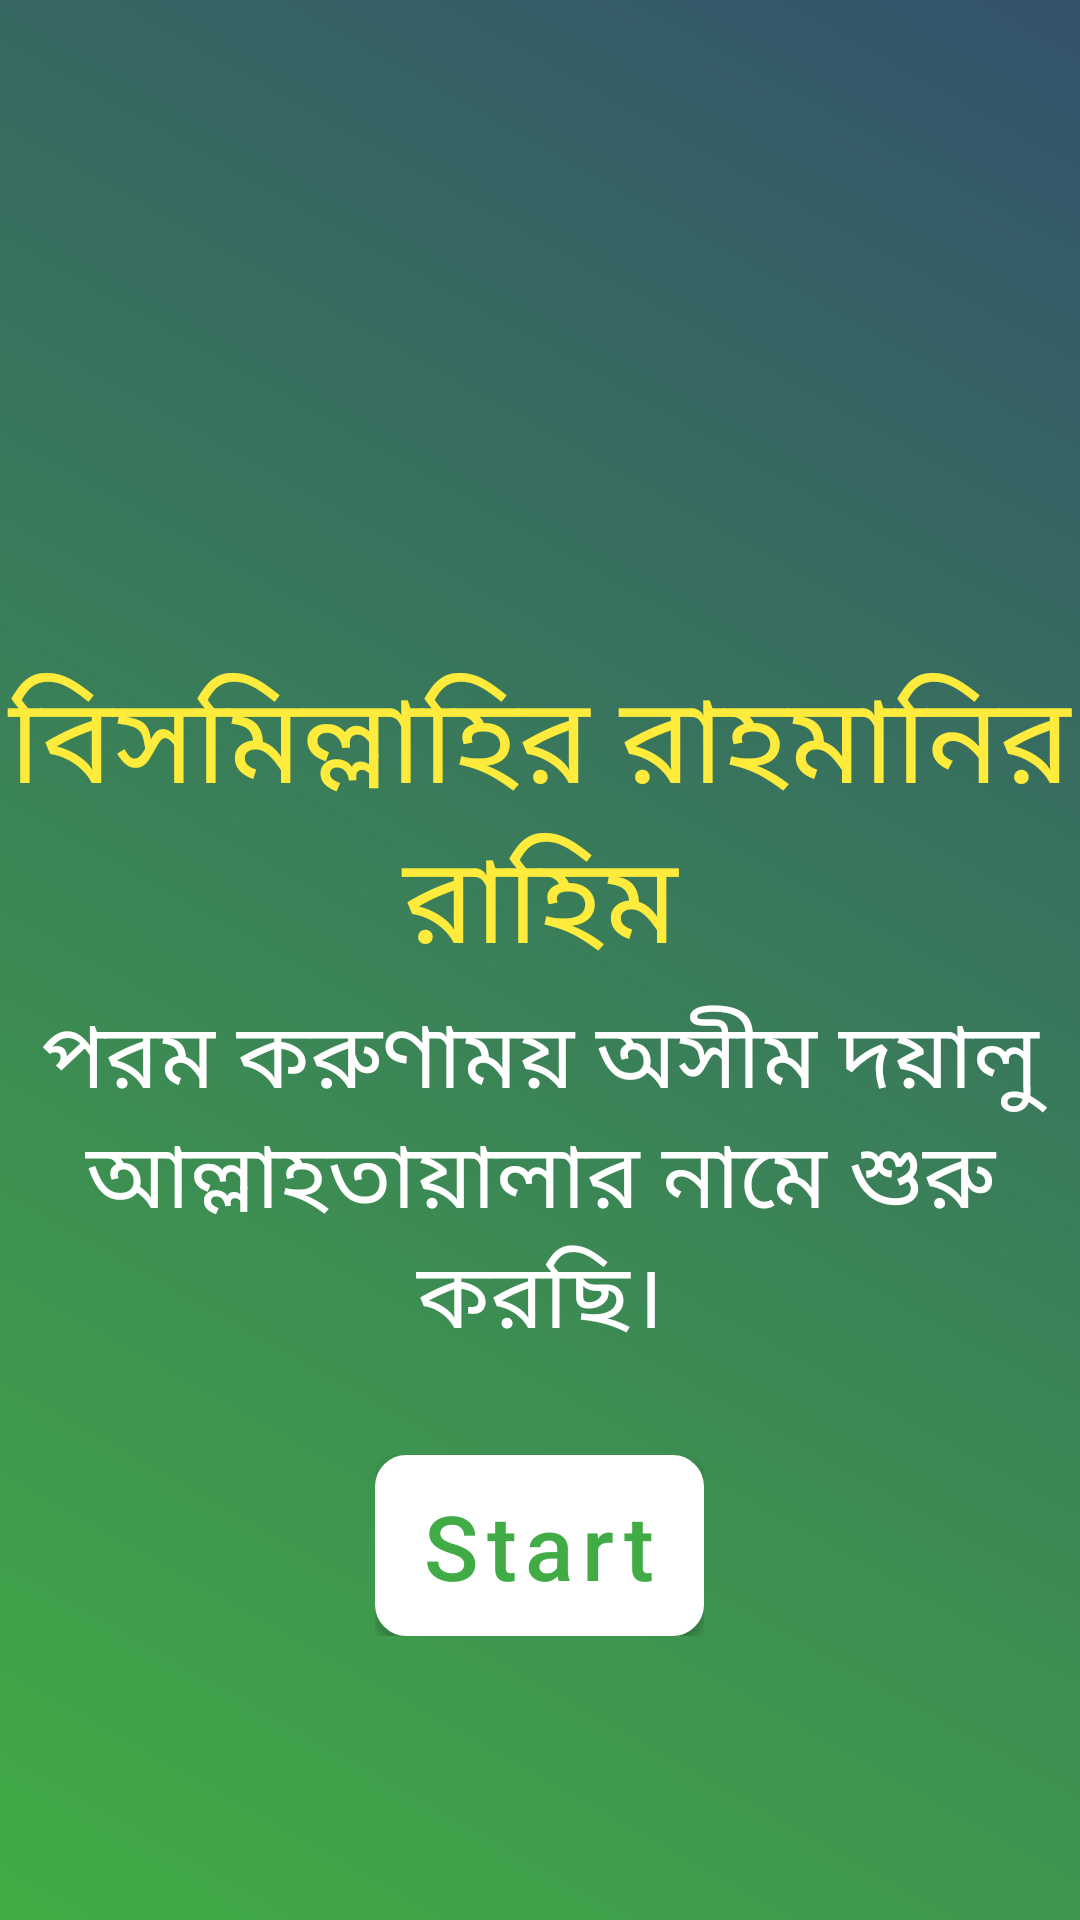

Produce the Android XML layout that renders to this screen, including the resource entries it uses.
<!-- AndroidManifest.xml: application theme Theme.Allah99Name -->
<!-- res/layout/activity_start.xml -->
<?xml version="1.0" encoding="utf-8"?>
    <LinearLayout
        xmlns:android="http://schemas.android.com/apk/res/android"
        xmlns:tools="http://schemas.android.com/tools"
        xmlns:app="http://schemas.android.com/apk/res-auto"
        android:layout_width="match_parent"
        android:layout_height="match_parent"
        android:background="@drawable/colour_shap"
        android:orientation="vertical"
        android:gravity="center"

        tools:context=".StartActivity">

        <ImageView
            android:layout_width="wrap_content"
            android:layout_height="124dp"
            android:src="@drawable/bismilla2" />

        <TextView
            android:layout_width="wrap_content"
            android:layout_height="wrap_content"
            android:text="@string/bismilla"
            android:textSize="40sp"
            android:textAlignment="center"
            android:textColor="#FFEB3B" />

        <TextView
            android:layout_width="wrap_content"
            android:layout_height="wrap_content"
            android:text="@string/translet"
            android:textSize="30sp"
            android:textAlignment="center"
            android:textColor="@color/white" />

        <LinearLayout
            android:layout_width="wrap_content"
            android:layout_height="wrap_content"
            android:layout_gravity="center"
            android:layout_marginTop="30dp"
            android:orientation="vertical">

            <com.google.android.material.button.MaterialButton
                android:id="@+id/btn"
                android:layout_width="wrap_content"
                android:layout_height="wrap_content"
                android:text="@string/start"
                android:background="@drawable/button_shap"
                android:paddingStart="15dp"
                android:paddingEnd="15dp"
                android:textAllCaps="false"
                app:strokeWidth="2dp"
                android:textSize="30sp"
                app:strokeColor="@color/red" />
        </LinearLayout>


    </LinearLayout>
<!-- resources referenced by this layout -->
<resources>
  <color name="red">#D81E11</color>
  <color name="white">#FFFFFFFF</color>
  <!-- drawable button_shap (drawable) -->
  <?xml version="1.0" encoding="utf-8"?>
  <selector xmlns:android="http://schemas.android.com/apk/res/android">
      <item>
          <shape
              android:shape="rectangle">
              <corners android:radius="8dp"/>
              <solid android:color="@color/white"/>
              <stroke android:width="5dp"
                  android:color="@color/black"/>
  
          </shape>
  
      </item>
  </selector>
  <!-- drawable colour_shap (drawable) -->
  <?xml version="1.0" encoding="utf-8"?>
  <selector xmlns:android="http://schemas.android.com/apk/res/android">
  <item>
      <shape>
          <gradient android:startColor="#41AC45"
              android:endColor="#33526C"
              android:angle="45.0"
              android:type="linear" />
      </shape>
  </item>
  </selector>
  <string name="bismilla">বিসমিল্লাহির রাহমানির রাহিম</string>
  <string name="start">Start</string>
  <string name="translet">পরম করুণাময় অসীম দয়ালু আল্লাহতায়ালার নামে শুরু করছি।</string>
  <style name="Theme.Allah99Name" parent="Theme.MaterialComponents.Light.NoActionBar">
          
          <item name="colorOnPrimary">@color/greenSimple</item>
          <item name="colorPrimary">@color/white</item>
  
          
          <item name="colorOnSecondary">@color/black</item>
          
          <item name="android:statusBarColor">#347C37</item>
          
      </style>
  <color name="black">#FF000000</color>
  <color name="greenSimple">#41AC45</color>
</resources>
